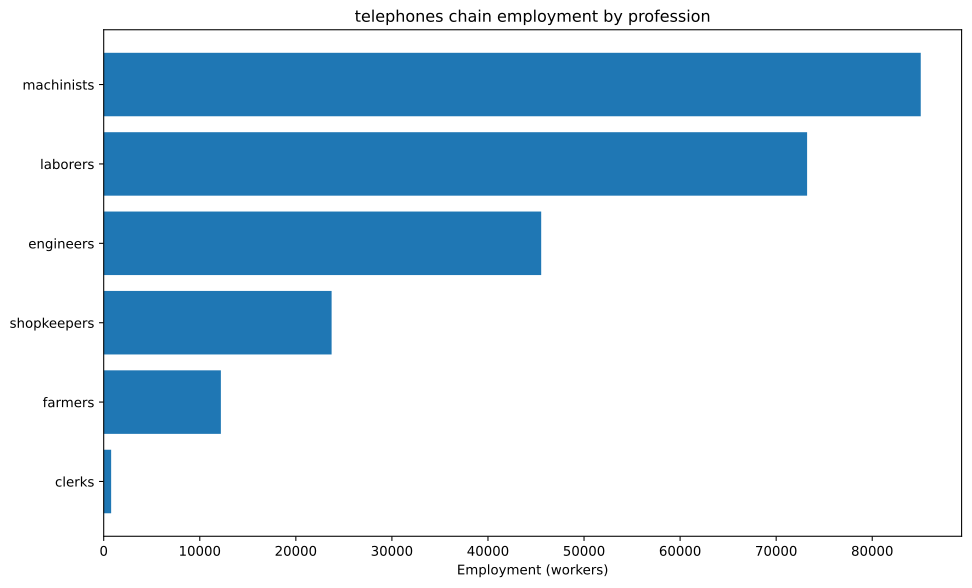

Source data for this figure (header and first rows):
config, building, profession, employment
building_tooling_workshop+pm_rubber_grip…, building_tooling_workshop, engineers, 2619
building_tooling_workshop+pm_rubber_grip…, building_tooling_workshop, laborers, 5237
building_tooling_workshop+pm_rubber_grip…, building_tooling_workshop, machinists, 5237
building_tooling_workshop+pm_rubber_grip…, building_tooling_workshop, shopkeepers, 2619
building_paper_mill+pm_bleached_paper+pm…, building_paper_mill, engineers, 136.3
building_paper_mill+pm_bleached_paper+pm…, building_paper_mill, laborers, 272.7
building_paper_mill+pm_bleached_paper+pm…, building_paper_mill, machinists, 272.7
building_paper_mill+pm_bleached_paper+pm…, building_paper_mill, shopkeepers, 136.3
building_chemical_plant+pm_improved_fert…, building_chemical_plant, engineers, 331.9
building_chemical_plant+pm_improved_fert…, building_chemical_plant, laborers, 663.8
building_chemical_plant+pm_improved_fert…, building_chemical_plant, machinists, 497.8
building_chemical_plant+pm_improved_fert…, building_chemical_plant, shopkeepers, 165.9
building_explosives_factory+pm_brine_ele…, building_explosives_factory, engineers, 1363
building_explosives_factory+pm_brine_ele…, building_explosives_factory, laborers, 908.9
building_explosives_factory+pm_brine_ele…, building_explosives_factory, machinists, 908.9
building_explosives_factory+pm_brine_ele…, building_explosives_factory, shopkeepers, 454.4
building_synthetics_plant+pm_dye_product…, building_synthetics_plant, engineers, 68.16
building_synthetics_plant+pm_dye_product…, building_synthetics_plant, laborers, 34.08
building_synthetics_plant+pm_dye_product…, building_synthetics_plant, machinists, 51.12
building_synthetics_plant+pm_dye_product…, building_synthetics_plant, shopkeepers, 17.04
building_steel_mill+pm_electric_arc_proc…, building_steel_mill, engineers, 1395
building_steel_mill+pm_electric_arc_proc…, building_steel_mill, machinists, 2093
building_steel_mill+pm_electric_arc_proc…, building_steel_mill, shopkeepers, 697.6
building_motor_industry+pm_electric_engi…, building_motor_industry, engineers, 1062
building_motor_industry+pm_electric_engi…, building_motor_industry, laborers, 1062
building_motor_industry+pm_electric_engi…, building_motor_industry, machinists, 1062
building_motor_industry+pm_electric_engi…, building_motor_industry, shopkeepers, 530.9
building_electrics_industry+pm_telephone…, building_electrics_industry, engineers, 23810
building_electrics_industry+pm_telephone…, building_electrics_industry, laborers, 35714
building_electrics_industry+pm_telephone…, building_electrics_industry, machinists, 47619
building_electrics_industry+pm_telephone…, building_electrics_industry, shopkeepers, 11905
building_coal_mine+pm_diesel_pump_buildi…, building_coal_mine, engineers, 2008
building_coal_mine+pm_diesel_pump_buildi…, building_coal_mine, laborers, 501.9
building_coal_mine+pm_diesel_pump_buildi…, building_coal_mine, machinists, 3012
building_coal_mine+pm_diesel_pump_buildi…, building_coal_mine, shopkeepers, 1004
building_iron_mine+pm_diesel_pump_buildi…, building_iron_mine, engineers, 6952
building_iron_mine+pm_diesel_pump_buildi…, building_iron_mine, laborers, 1738
building_iron_mine+pm_diesel_pump_buildi…, building_iron_mine, machinists, 10428
building_iron_mine+pm_diesel_pump_buildi…, building_iron_mine, shopkeepers, 3476
building_sulfur_mine+pm_diesel_pump_buil…, building_sulfur_mine, engineers, 497.2
building_sulfur_mine+pm_diesel_pump_buil…, building_sulfur_mine, laborers, 124.3
building_sulfur_mine+pm_diesel_pump_buil…, building_sulfur_mine, machinists, 745.8
building_sulfur_mine+pm_diesel_pump_buil…, building_sulfur_mine, shopkeepers, 248.6
building_copper_mine+pm_diesel_pump_buil…, building_copper_mine, engineers, 4176
building_copper_mine+pm_diesel_pump_buil…, building_copper_mine, laborers, 1044
building_copper_mine+pm_diesel_pump_buil…, building_copper_mine, machinists, 6264
building_copper_mine+pm_diesel_pump_buil…, building_copper_mine, shopkeepers, 2088
building_power_plant+pm_coal-fired_plant, building_power_plant, engineers, 303.2
building_power_plant+pm_coal-fired_plant, building_power_plant, laborers, 707.4
building_power_plant+pm_coal-fired_plant, building_power_plant, machinists, 1011
building_logging_camp+pm_electric_saw_mi…, building_logging_camp, engineers, 40.9
building_logging_camp+pm_electric_saw_mi…, building_logging_camp, laborers, 40.9
building_logging_camp+pm_electric_saw_mi…, building_logging_camp, machinists, 81.8
building_logging_camp+pm_electric_saw_mi…, building_logging_camp, shopkeepers, 40.9
building_rubber_plantation+automatic_irr…, building_rubber_plantation, farmers, 12198
building_rubber_plantation+automatic_irr…, building_rubber_plantation, laborers, 24395
building_rubber_plantation+automatic_irr…, building_rubber_plantation, machinists, 4066
building_oil_rig+pm_combustion_derricks+…, building_oil_rig, engineers, 681.6
building_oil_rig+pm_combustion_derricks+…, building_oil_rig, machinists, 1022
building_oil_rig+pm_combustion_derricks+…, building_oil_rig, shopkeepers, 340.8
... 4 more rows
